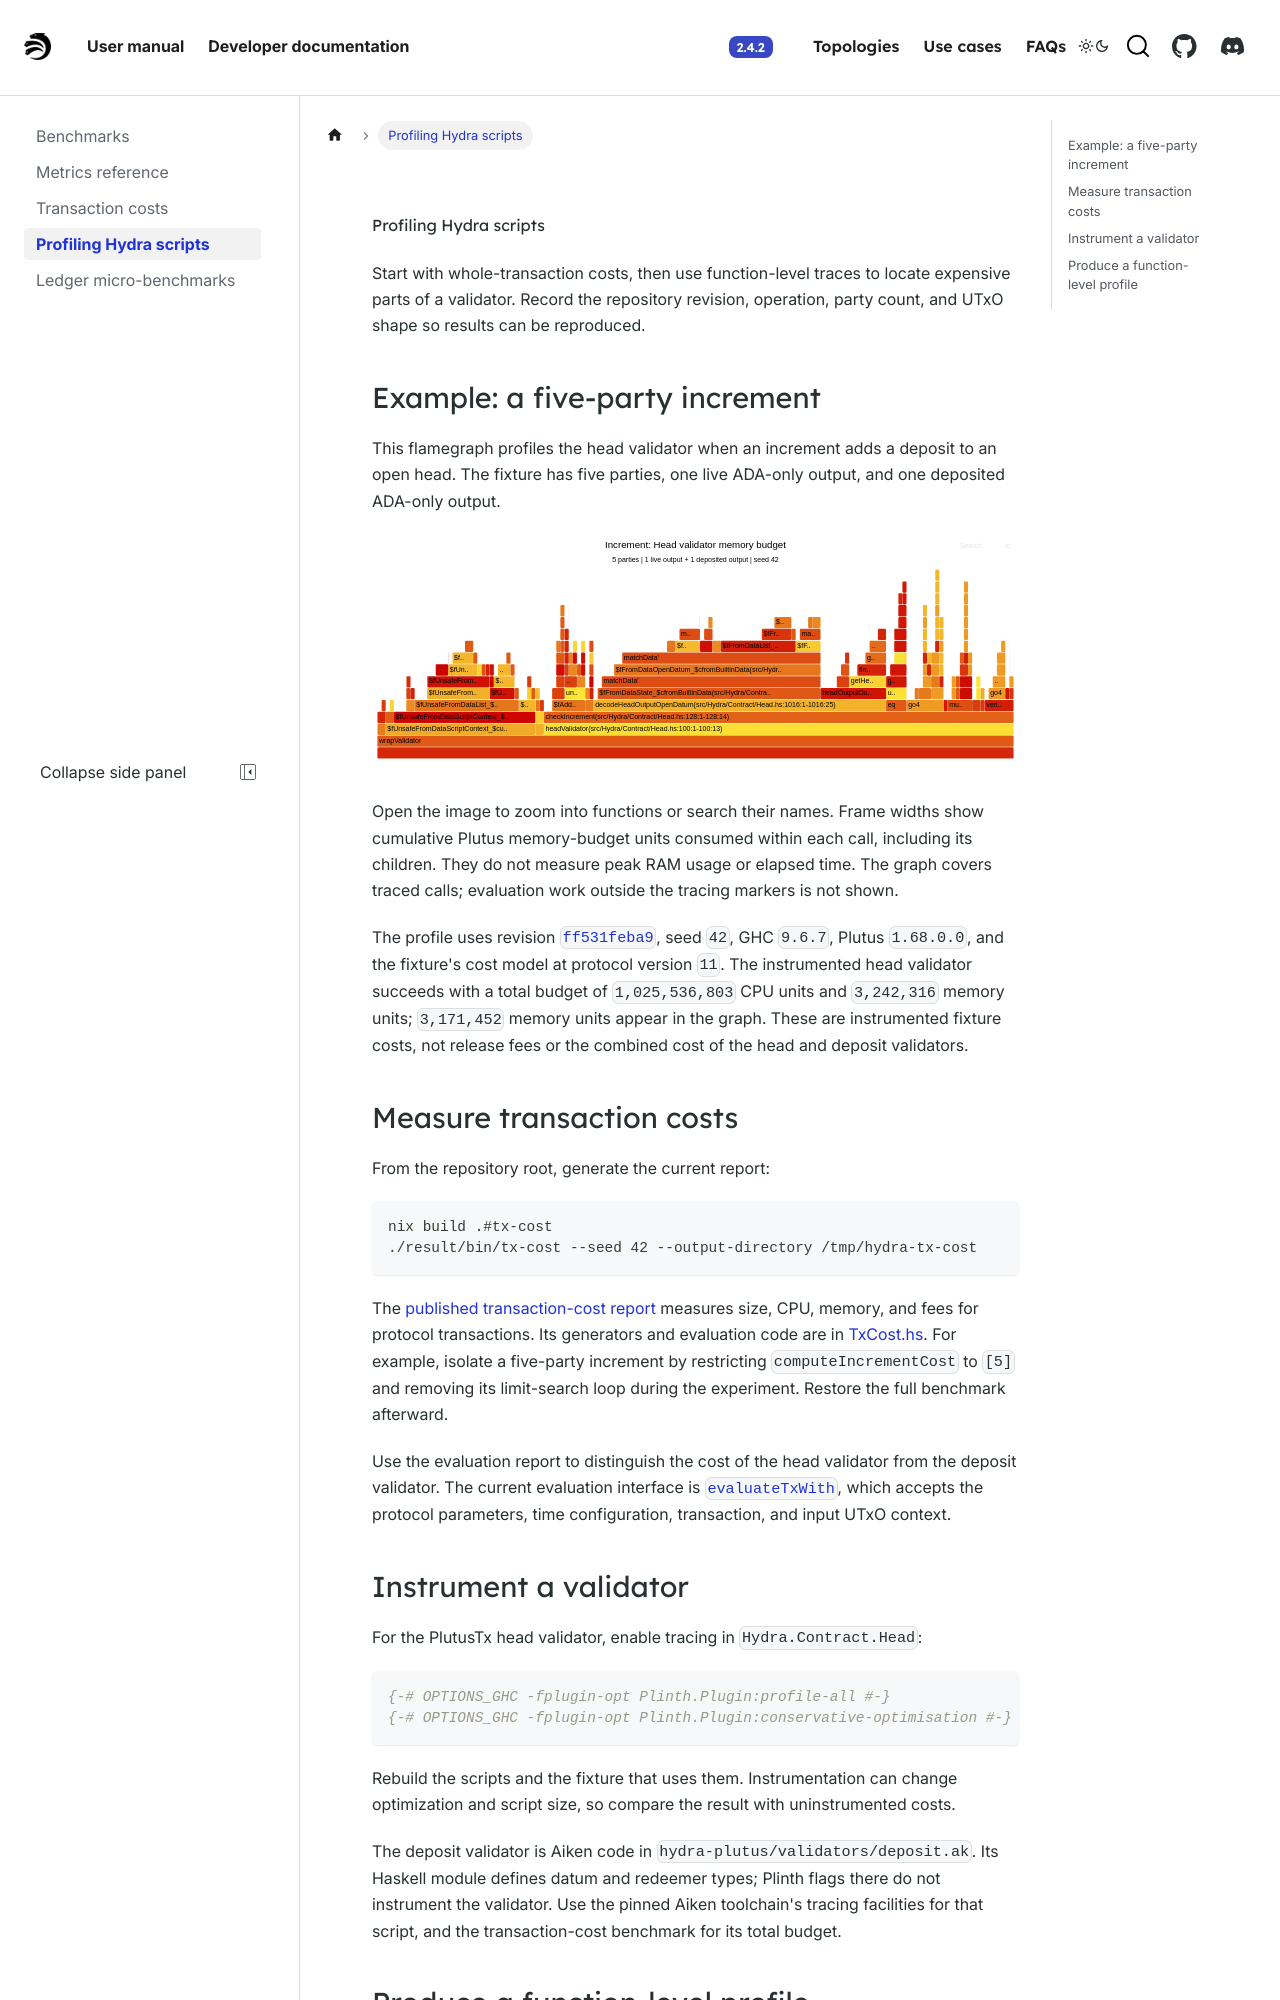

repository: cardano-scaling/hydra · page: head-protocol/benchmarks/profiling.html · generator: docusaurus

---
sidebar_position: 10
---

# Profiling Hydra scripts

Start with whole-transaction costs, then use function-level traces to locate
expensive parts of a validator. Record the repository revision, operation,
party count, and UTxO shape so results can be reproduced.

## Example: a five-party increment

This flamegraph profiles the head validator when an increment adds a deposit
to an open head. The fixture has five parties, one live ADA-only output, and
one deposited ADA-only output.

[![Memory-budget flamegraph for a five-party increment, showing context decoding, checkIncrement, and its validator checks.](./increment-memory.svg)](./increment-memory.svg)

Open the image to zoom into functions or search their names. Frame widths show
cumulative Plutus memory-budget units consumed within each call, including its
children. They do not measure peak RAM usage or elapsed time. The graph covers
traced calls; evaluation work outside the tracing markers is not shown.

The profile uses revision
[`ff531feba9`](https://github.com/cardano-scaling/hydra/commit/ff531feba9265788e22b155b474ad8420a6507da),
seed `42`, GHC `9.6.7`, Plutus `1.68.0.0`, and the fixture's cost model at protocol
version `11`. The instrumented head validator succeeds with a total budget of
`1,025,536,803` CPU units and `3,242,316` memory units; `3,171,452` memory units
appear in the graph. These are instrumented fixture costs, not release fees or
the combined cost of the head and deposit validators.

## Measure transaction costs

From the repository root, generate the current report:

```shell
nix build .#tx-cost
./result/bin/tx-cost --seed 42 --output-directory /tmp/hydra-tx-cost
```

The [published transaction-cost report](./transaction-cost.md) measures size,
CPU, memory, and fees for protocol transactions. Its generators and evaluation
code are in
[TxCost.hs](https://github.com/cardano-scaling/hydra/blob/master/hydra-node/bench/tx-cost/TxCost.hs).
For example, isolate a five-party increment by restricting
`computeIncrementCost` to `[5]` and removing its limit-search loop during the
experiment. Restore the full benchmark afterward.

Use the evaluation report to distinguish the cost of the head validator from
the deposit validator. The current evaluation interface is
[`evaluateTxWith`](pathname:///haddocks/hydra-tx/Hydra-Ledger-Cardano-Evaluate.html#v:evaluateTxWith),
which accepts the protocol parameters, time configuration, transaction, and
input UTxO context.
